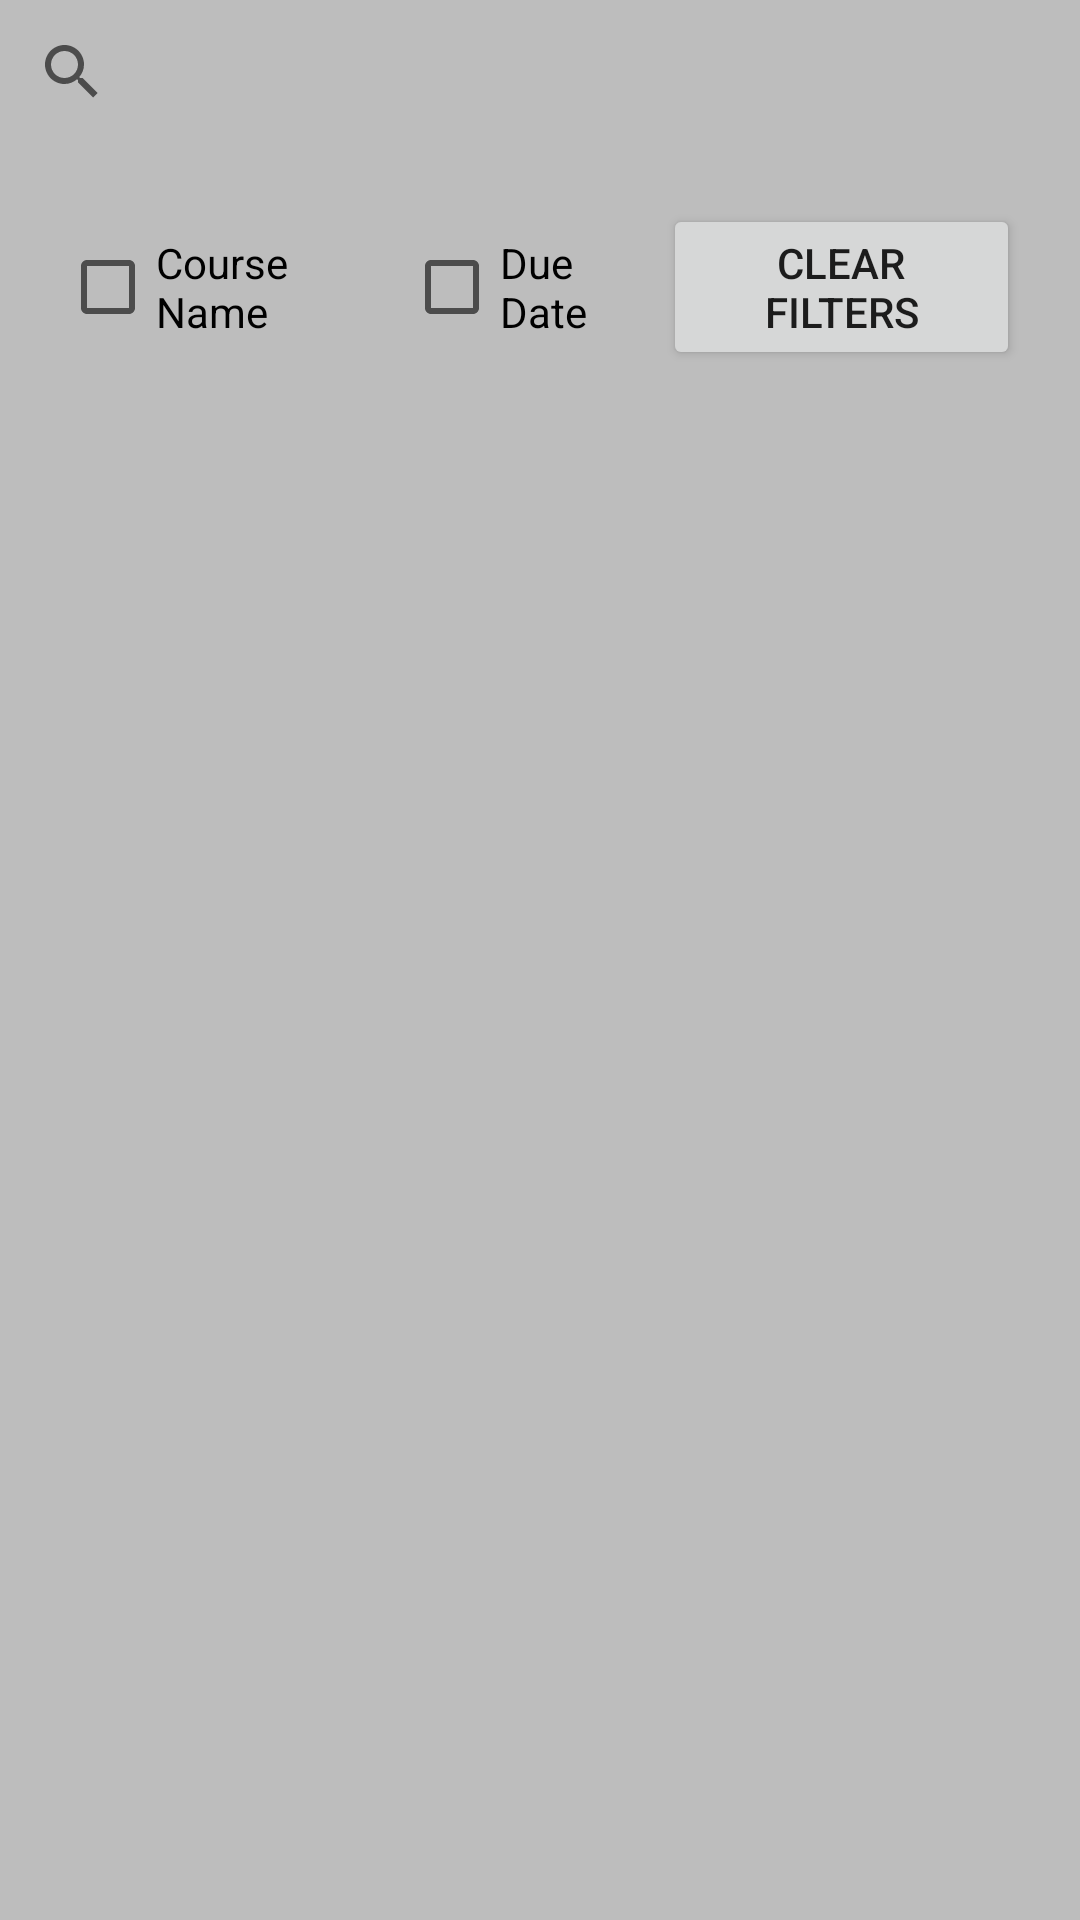

Here is an Android app screen rendered from its layout file. Give the layout XML and the strings, colors and styles it references.
<!-- AndroidManifest.xml: application theme AppTheme -->
<!-- res/layout/fragment_search.xml -->
<?xml version="1.0" encoding="utf-8"?>
<androidx.constraintlayout.widget.ConstraintLayout xmlns:android="http://schemas.android.com/apk/res/android"
    xmlns:app="http://schemas.android.com/apk/res-auto"
    xmlns:tools="http://schemas.android.com/tools"
    android:layout_width="match_parent"
    android:layout_height="match_parent"
    android:background="@color/colorBackground">

    <SearchView
        android:id="@+id/search"
        android:layout_width="match_parent"
        android:layout_height="wrap_content"
        android:queryHint="Enter Assignment Info"
        app:layout_constraintStart_toStartOf="parent"
        app:layout_constraintTop_toTopOf="parent">

    </SearchView>

    <LinearLayout
        android:id="@+id/checkboxes"
        android:layout_width="match_parent"
        android:layout_height="wrap_content"
        android:orientation="horizontal"
        android:padding="20dp"
        app:layout_constraintStart_toStartOf="parent"
        app:layout_constraintTop_toBottomOf="@id/search">

        <CheckBox
            android:id="@+id/search_cb1"
            android:layout_width="wrap_content"
            android:layout_height="wrap_content"
            android:layout_weight="1"
            android:text="Course Name" />

        <CheckBox
            android:id="@+id/search_cb2"
            android:layout_width="wrap_content"
            android:layout_height="wrap_content"
            android:layout_weight="1"
            android:text="Due Date" />

        <Button
            android:id="@+id/button3"
            android:layout_width="wrap_content"
            android:layout_height="wrap_content"
            android:layout_weight="1"
            android:text="Clear Filters" />
    </LinearLayout>

    <LinearLayout
        android:id="@+id/checkboxes2"
        android:layout_width="match_parent"
        android:layout_height="wrap_content"
        android:gravity="center_horizontal"
        android:orientation="horizontal"
        app:layout_constraintEnd_toEndOf="parent"
        app:layout_constraintHorizontal_bias="0.5"
        app:layout_constraintStart_toStartOf="parent"
        app:layout_constraintTop_toBottomOf="@id/checkboxes">

    </LinearLayout>

    <androidx.recyclerview.widget.RecyclerView
        android:id="@+id/rv_search"
        android:layout_width="match_parent"
        android:layout_height="wrap_content"
        android:paddingBottom="200dp"
        app:layout_constraintStart_toStartOf="parent"
        app:layout_constraintTop_toBottomOf="@id/checkboxes2" />

</androidx.constraintlayout.widget.ConstraintLayout>
<!-- resources referenced by this layout -->
<resources>
  <color name="colorBackground">#BDBDBD</color>
  <style name="AppTheme" parent="Theme.AppCompat.Light.DarkActionBar">
          
          <item name="colorPrimary">@color/colorPrimary</item>
          <item name="colorPrimaryDark">@color/colorPrimaryDark</item>
          <item name="colorAccent">@color/colorAccent</item>
          <item name="android:windowActionBar">false</item>
          <item name="windowNoTitle">true</item>
      </style>
  <color name="colorPrimary">#673AB7</color>
  <color name="colorPrimaryDark">#673AB7</color>
  <color name="colorAccent">#FFFFFF</color>
</resources>
